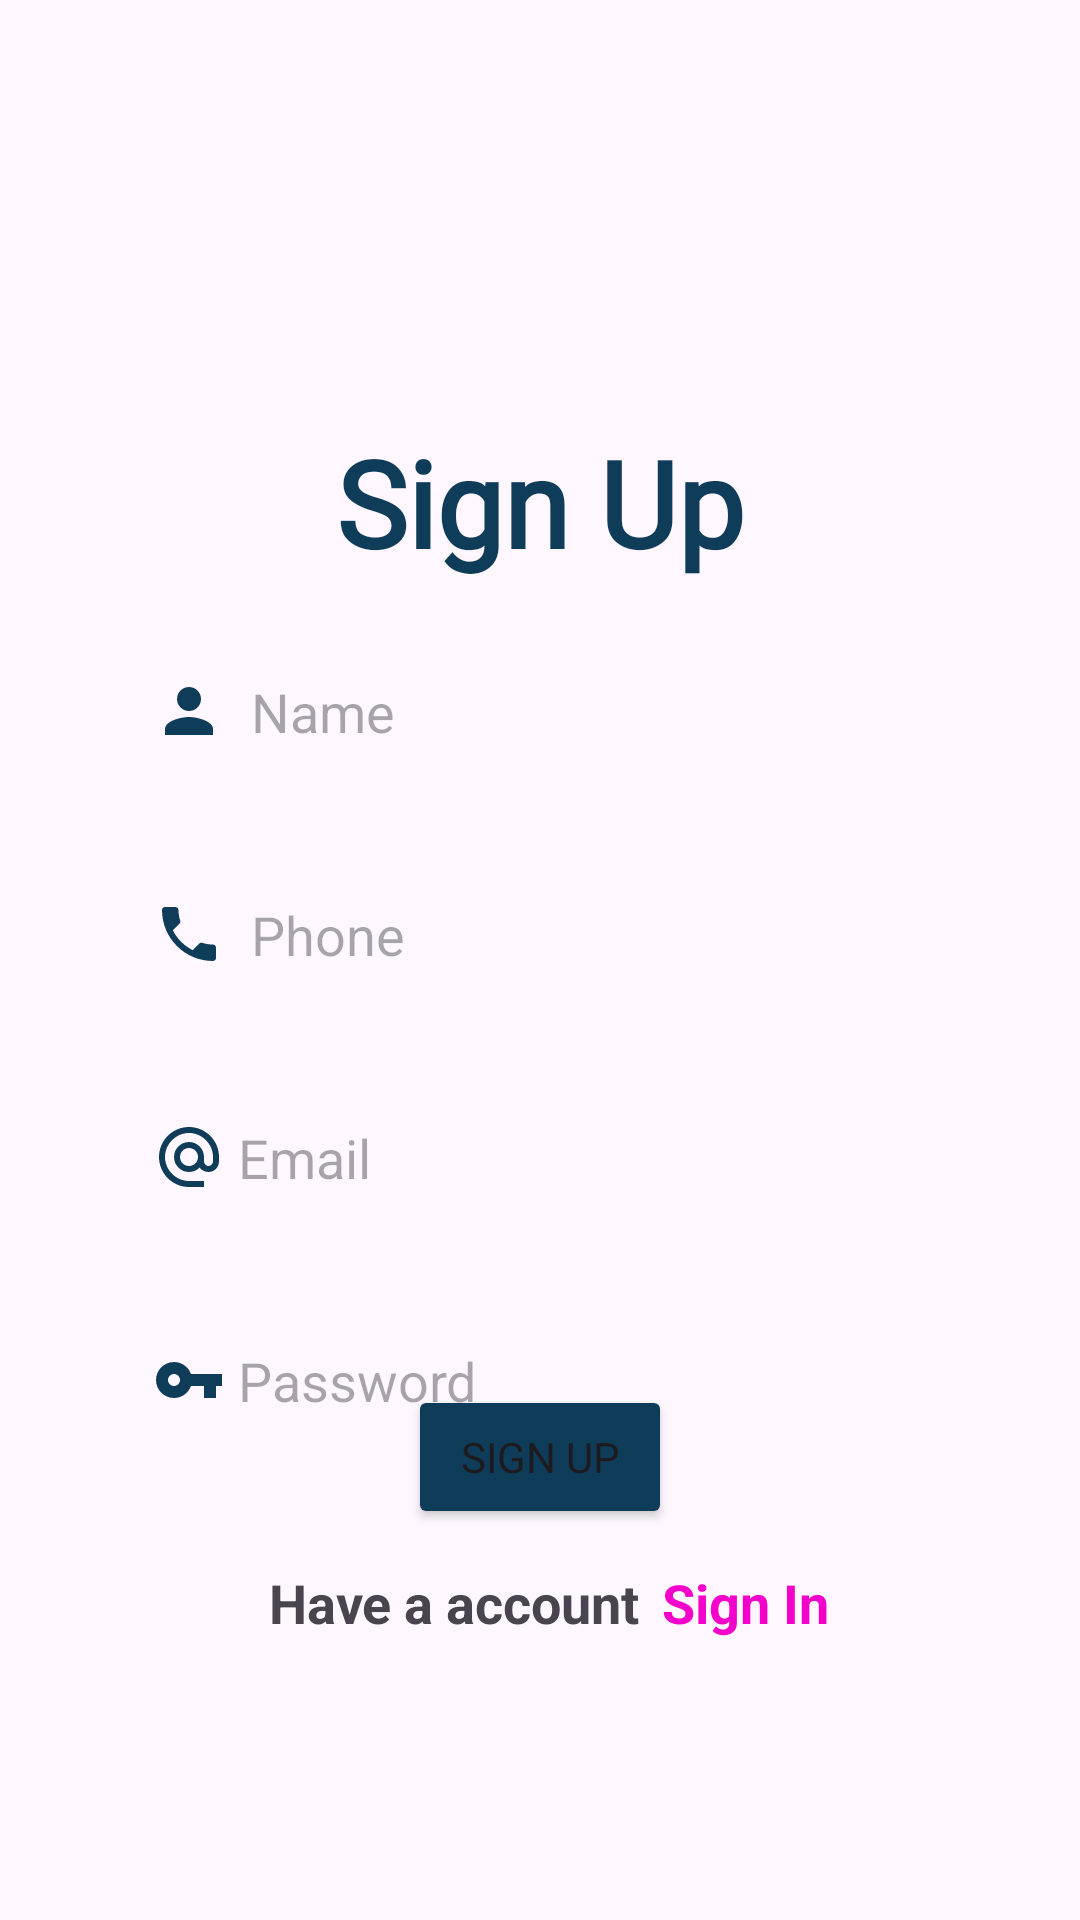

Here is an Android app screen rendered from its layout file. Give the layout XML and the strings, colors and styles it references.
<!-- AndroidManifest.xml: application theme Theme.PineBerry -->
<!-- res/layout/activity_registration.xml -->
<?xml version="1.0" encoding="utf-8"?>
<androidx.constraintlayout.widget.ConstraintLayout xmlns:android="http://schemas.android.com/apk/res/android"
    xmlns:app="http://schemas.android.com/apk/res-auto"
    xmlns:tools="http://schemas.android.com/tools"
    android:layout_width="match_parent"
    android:layout_height="match_parent"
    android:background="@drawable/design_login2"
    tools:context=".activities.RegistrationActivity">

    <TextView
        android:id="@+id/textView"
        android:layout_width="wrap_content"
        android:layout_height="wrap_content"
        android:fontFamily="@font/aclonica"
        android:text="Sign Up"
        android:textColor="@color/text_heading"
        android:textSize="40sp"
        android:textStyle="bold"
        app:layout_constraintBottom_toBottomOf="parent"
        app:layout_constraintEnd_toEndOf="parent"
        app:layout_constraintStart_toStartOf="parent"
        app:layout_constraintTop_toTopOf="parent"
        app:layout_constraintVertical_bias="0.24000001" />

    <EditText
        android:id="@+id/name"
        android:layout_width="0dp"
        android:layout_height="wrap_content"
        android:layout_marginTop="16dp"
        android:background="@drawable/edit_text_bg"
        android:drawableLeft="@drawable/ic_baseline_person_24"
        android:hint="  Name"
        android:inputType="text"
        android:padding="15dp"
        app:layout_constraintEnd_toEndOf="parent"
        app:layout_constraintStart_toStartOf="parent"
        app:layout_constraintTop_toBottomOf="@+id/textView"
        app:layout_constraintWidth_percent="0.8" />

    <EditText
        android:id="@+id/phone"
        android:layout_width="0dp"
        android:layout_height="wrap_content"
        android:layout_marginTop="20dp"
        android:background="@drawable/edit_text_bg"
        android:drawableLeft="@drawable/baseline_phone_24"
        android:hint="  Phone"
        android:inputType="textPhonetic"
        android:padding="15dp"
        app:layout_constraintEnd_toEndOf="parent"
        app:layout_constraintStart_toStartOf="parent"
        app:layout_constraintTop_toBottomOf="@+id/name"
        app:layout_constraintWidth_percent="0.8" />

    <EditText
        android:id="@+id/email"
        android:layout_width="0dp"
        android:layout_height="wrap_content"
        android:layout_marginTop="20dp"
        android:background="@drawable/edit_text_bg"
        android:drawableLeft="@drawable/baseline_alternate_email_24"
        android:hint=" Email"
        android:inputType="textEmailAddress"
        android:padding="15dp"
        app:layout_constraintEnd_toEndOf="parent"
        app:layout_constraintStart_toStartOf="parent"
        app:layout_constraintTop_toBottomOf="@+id/phone"
        app:layout_constraintWidth_percent="0.8" />

    <EditText
        android:id="@+id/password"
        android:layout_width="0dp"
        android:layout_height="wrap_content"
        android:layout_marginTop="20dp"
        android:background="@drawable/edit_text_bg"
        android:drawableLeft="@drawable/ic_baseline_vpn_key_24"
        android:hint=" Password"
        android:inputType="textPassword"
        android:padding="15dp"
        app:layout_constraintEnd_toEndOf="parent"
        app:layout_constraintStart_toStartOf="parent"
        app:layout_constraintTop_toBottomOf="@+id/email"
        app:layout_constraintWidth_percent="0.8" />

    <Button
        android:id="@+id/signupbutton"
        android:layout_width="wrap_content"
        android:layout_height="wrap_content"
        android:backgroundTint="@color/text_heading"
        android:fontFamily="@font/aclonica"
        android:text="Sign Up"
        app:layout_constraintBottom_toBottomOf="parent"
        app:layout_constraintEnd_toEndOf="parent"
        app:layout_constraintStart_toStartOf="parent"
        app:layout_constraintTop_toTopOf="parent"
        app:layout_constraintVertical_bias="0.78" />

    <TextView
        android:id="@+id/textView3"
        android:layout_width="wrap_content"
        android:layout_height="wrap_content"
        android:layout_marginTop="30dp"

        android:text="Have a account"
        android:textSize="18dip"
        android:textStyle="bold"
        app:layout_constraintBottom_toBottomOf="parent"
        app:layout_constraintEnd_toEndOf="parent"
        app:layout_constraintHorizontal_bias="0.38"
        app:layout_constraintStart_toStartOf="parent"
        app:layout_constraintTop_toTopOf="parent"
        app:layout_constraintVertical_bias="0.84000003" />

    <TextView
        android:id="@+id/signintv"
        android:layout_width="wrap_content"
        android:layout_height="wrap_content"
        android:layout_marginTop="30dp"

        android:text="Sign In"
        android:textColor="@color/pink"
        android:textSize="18sp"
        android:textStyle="bold"
        app:layout_constraintBottom_toBottomOf="parent"
        app:layout_constraintEnd_toEndOf="parent"
        app:layout_constraintHorizontal_bias="0.081"
        app:layout_constraintStart_toEndOf="@+id/textView3"
        app:layout_constraintTop_toTopOf="parent"
        app:layout_constraintVertical_bias="0.84000003" />

</androidx.constraintlayout.widget.ConstraintLayout>
<!-- resources referenced by this layout -->
<resources>
  <color name="pink">#F400CB</color>
  <color name="text_heading">#0F3D59</color>
  <!-- drawable baseline_alternate_email_24 (drawable) -->
  <vector android:height="24dp" android:tint="#0F3D59"
      android:viewportHeight="24" android:viewportWidth="24"
      android:width="24dp" xmlns:android="http://schemas.android.com/apk/res/android">
      <path android:fillColor="@android:color/white" android:pathData="M12,2C6.48,2 2,6.48 2,12s4.48,10 10,10h5v-2h-5c-4.34,0 -8,-3.66 -8,-8s3.66,-8 8,-8 8,3.66 8,8v1.43c0,0.79 -0.71,1.57 -1.5,1.57s-1.5,-0.78 -1.5,-1.57L17,12c0,-2.76 -2.24,-5 -5,-5s-5,2.24 -5,5 2.24,5 5,5c1.38,0 2.64,-0.56 3.54,-1.47 0.65,0.89 1.77,1.47 2.96,1.47 1.97,0 3.5,-1.6 3.5,-3.57L22,12c0,-5.52 -4.48,-10 -10,-10zM12,15c-1.66,0 -3,-1.34 -3,-3s1.34,-3 3,-3 3,1.34 3,3 -1.34,3 -3,3z"/>
  </vector>
  <!-- drawable baseline_phone_24 (drawable) -->
  <vector android:height="24dp" android:tint="#0F3D59"
      android:viewportHeight="24" android:viewportWidth="24"
      android:width="24dp" xmlns:android="http://schemas.android.com/apk/res/android">
      <path android:fillColor="@android:color/white" android:pathData="M6.62,10.79c1.44,2.83 3.76,5.14 6.59,6.59l2.2,-2.2c0.27,-0.27 0.67,-0.36 1.02,-0.24 1.12,0.37 2.33,0.57 3.57,0.57 0.55,0 1,0.45 1,1V20c0,0.55 -0.45,1 -1,1 -9.39,0 -17,-7.61 -17,-17 0,-0.55 0.45,-1 1,-1h3.5c0.55,0 1,0.45 1,1 0,1.25 0.2,2.45 0.57,3.57 0.11,0.35 0.03,0.74 -0.25,1.02l-2.2,2.2z"/>
  </vector>
  <!-- drawable ic_baseline_person_24 (drawable) -->
  <vector android:height="24dp" android:tint="#0F3D59"
      android:viewportHeight="24" android:viewportWidth="24"
      android:width="24dp" xmlns:android="http://schemas.android.com/apk/res/android">
      <path android:fillColor="@android:color/white" android:pathData="M12,12c2.21,0 4,-1.79 4,-4s-1.79,-4 -4,-4 -4,1.79 -4,4 1.79,4 4,4zM12,14c-2.67,0 -8,1.34 -8,4v2h16v-2c0,-2.66 -5.33,-4 -8,-4z"/>
  </vector>
  <!-- drawable ic_baseline_vpn_key_24 (drawable) -->
  <vector android:height="24dp" android:tint="#0F3D59"
      android:viewportHeight="24" android:viewportWidth="24"
      android:width="24dp" xmlns:android="http://schemas.android.com/apk/res/android">
      <path android:fillColor="@android:color/white" android:pathData="M12.65,10C11.83,7.67 9.61,6 7,6c-3.31,0 -6,2.69 -6,6s2.69,6 6,6c2.61,0 4.83,-1.67 5.65,-4H17v4h4v-4h2v-4H12.65zM7,14c-1.1,0 -2,-0.9 -2,-2s0.9,-2 2,-2 2,0.9 2,2 -0.9,2 -2,2z"/>
  </vector>
  <style name="Theme.PineBerry" parent="Theme.Material3.DayNight.NoActionBar">
          
  
          <item name="colorPrimary">@color/text_heading</item>
          <item name="colorPrimaryVariant">@color/text_heading</item>
          <item name="colorOnPrimary">@color/white</item>
  
          <item name="colorSecondary">@color/teal_200</item>
          <item name="colorSecondaryVariant">@color/teal_700</item>
          <item name="colorOnSecondary">@color/black</item>
  
          <item name="android:statusBarColor" tools:targetApi="l">#0F3D59</item>
      </style>
  <color name="white">#FFFFFFFF</color>
  <color name="teal_200">#80CBC4</color>
  <color name="teal_700">#00796B</color>
  <color name="black">#FF000000</color>
</resources>
